Run: headless pygame with SDL's dummy video driver; simulated clock (each Clock.tick advances the game by its frame time, no real sleeping); random seed 0; keys injected as events and as key.get_pressed() state; no mouse input.
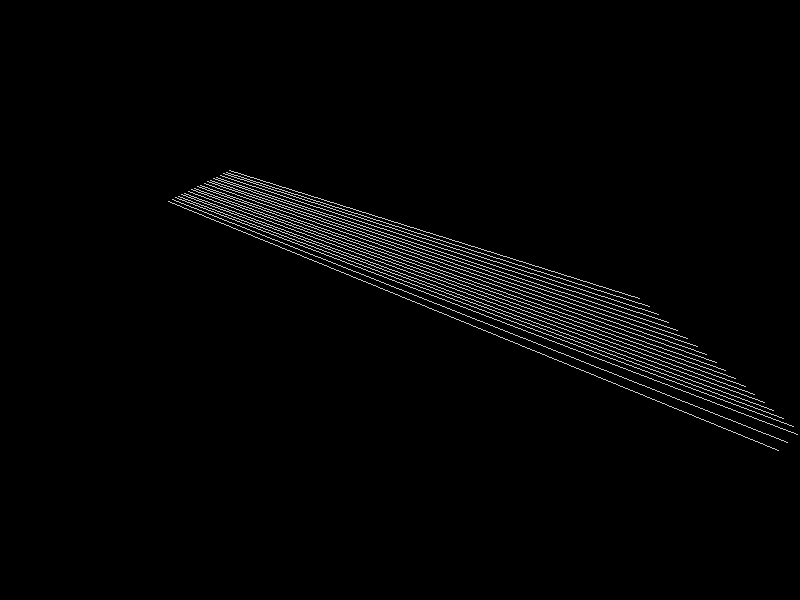
Frame 1 of 4 · flips 1–60 · no input
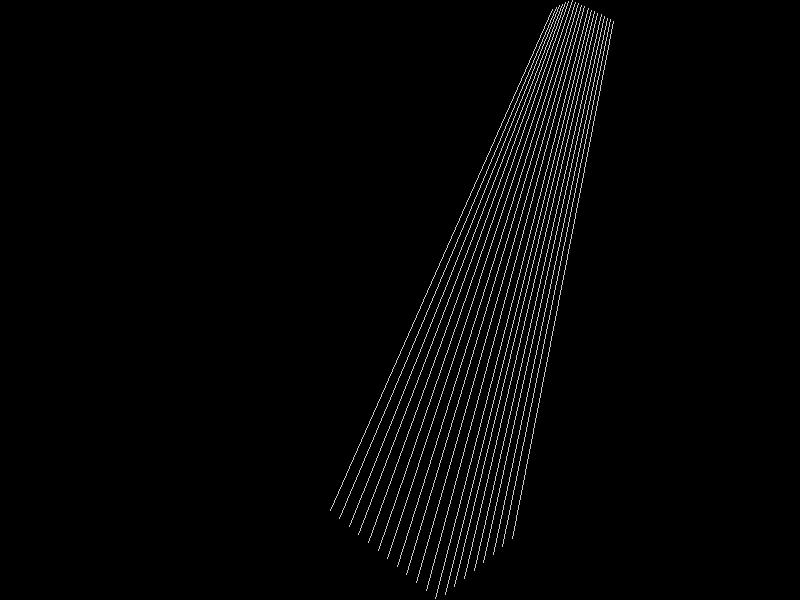
Frame 2 of 4 · flips 61–180 · tapped SPACE, RETURN · held RIGHT (→), D
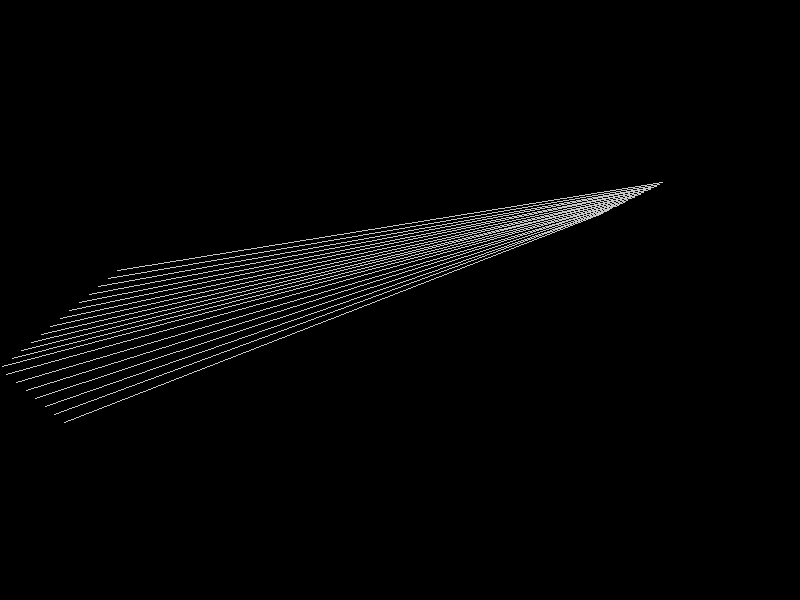
Frame 3 of 4 · flips 181–300 · held DOWN (↓), S
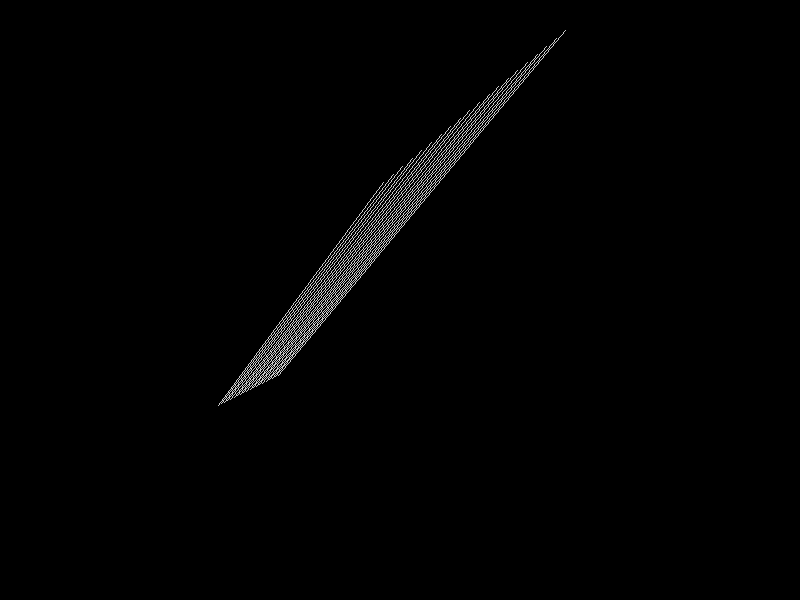
Frame 4 of 4 · flips 301–420 · held LEFT (←), A, UP (↑), W

The pygame program that drew these frames:

from collections import deque
from random import randint

import pygame

WIDTH = 800
HEIGHT = 600
TRAIL_LENGTH = 20

clock = pygame.time.Clock()


def randvec2(max_x, max_y=None, min_x=None, min_y=None):
    if max_y is None:
        max_y = max_x
    if max_y is None:
        max_y = max_x
    if min_x is None:
        min_x = max_x
    if min_y is None:
        min_y = max_y
    x = randint(-min_x, max_x)
    y = randint(-min_y, max_y)
    return pygame.math.Vector2(x, y)


class Qix:
    def __init__(self, screen):
        self.screen = screen
        self.a_s = deque([randvec2(min_x=0, max_x=WIDTH, min_y=0, max_y=HEIGHT)],
                         maxlen=TRAIL_LENGTH)
        self.b_s = deque([randvec2(min_x=0, max_x=WIDTH, min_y=0, max_y=HEIGHT)],
                         maxlen=TRAIL_LENGTH)
        self.da = randvec2(10)
        self.db = randvec2(10)

    def move(self, dt):
        abs_dt = dt / 10
        new_a = self.a_s[-1] + abs_dt * self.da
        if new_a.x < 0:
            new_a.x = -new_a.x
            self.da.x = -self.da.x
        if new_a.x > WIDTH:
            new_a.x = 2*WIDTH - new_a.x
            self.da.x = -self.da.x
        if new_a.y < 0:
            new_a.y = -new_a.y
            self.da.y = -self.da.y
        if new_a.y > HEIGHT:
            new_a.y = 2*HEIGHT - new_a.y
            self.da.y = -self.da.y
        new_b = self.b_s[-1] + abs_dt * self.db
        if new_b.x < 0:
            new_b.x = -new_b.x
            self.db.x = -self.db.x
        if new_b.x > WIDTH:
            new_b.x = 2*WIDTH - new_b.x
            self.db.x = -self.db.x
        if new_b.y < 0:
            new_b.y = -new_b.y
            self.db.y = -self.db.y
        if new_b.y > HEIGHT:
            new_b.y = 2*HEIGHT - new_b.y
            self.db.y = -self.db.y
        self.a_s.append(new_a)
        self.b_s.append(new_b)

    def show(self):
        for v1, v2 in zip(self.a_s, self.b_s):
            pygame.draw.line(self.screen, (200, 200, 200), v1, v2)


class QixGame:
    def __init__(self):
        self.screen = pygame.display.set_mode((WIDTH, HEIGHT))
        self.qix = Qix(self.screen)

    def run(self):
        self.start()
        self.mainloop()
        self.stop()

    def start(self):
        pass

    def stop(self):
        pass

    def mainloop(self):
        done = False
        while not done:
            for event in pygame.event.get():
                if event.type == pygame.QUIT:
                    done = True
            self.draw_screen()
            self.qix.show()
            pygame.display.flip()
            dt = clock.tick(60)
            self.qix.move(dt)

    def draw_screen(self):
        self.screen.fill((0, 0, 0))


def run_game():
    pygame.init()
    pygame.display.set_caption("QiX")
    pygame.key.set_repeat(200, 50)
    game = QixGame()
    game.run()
    pygame.quit()


if __name__ == '__main__':
    run_game()
